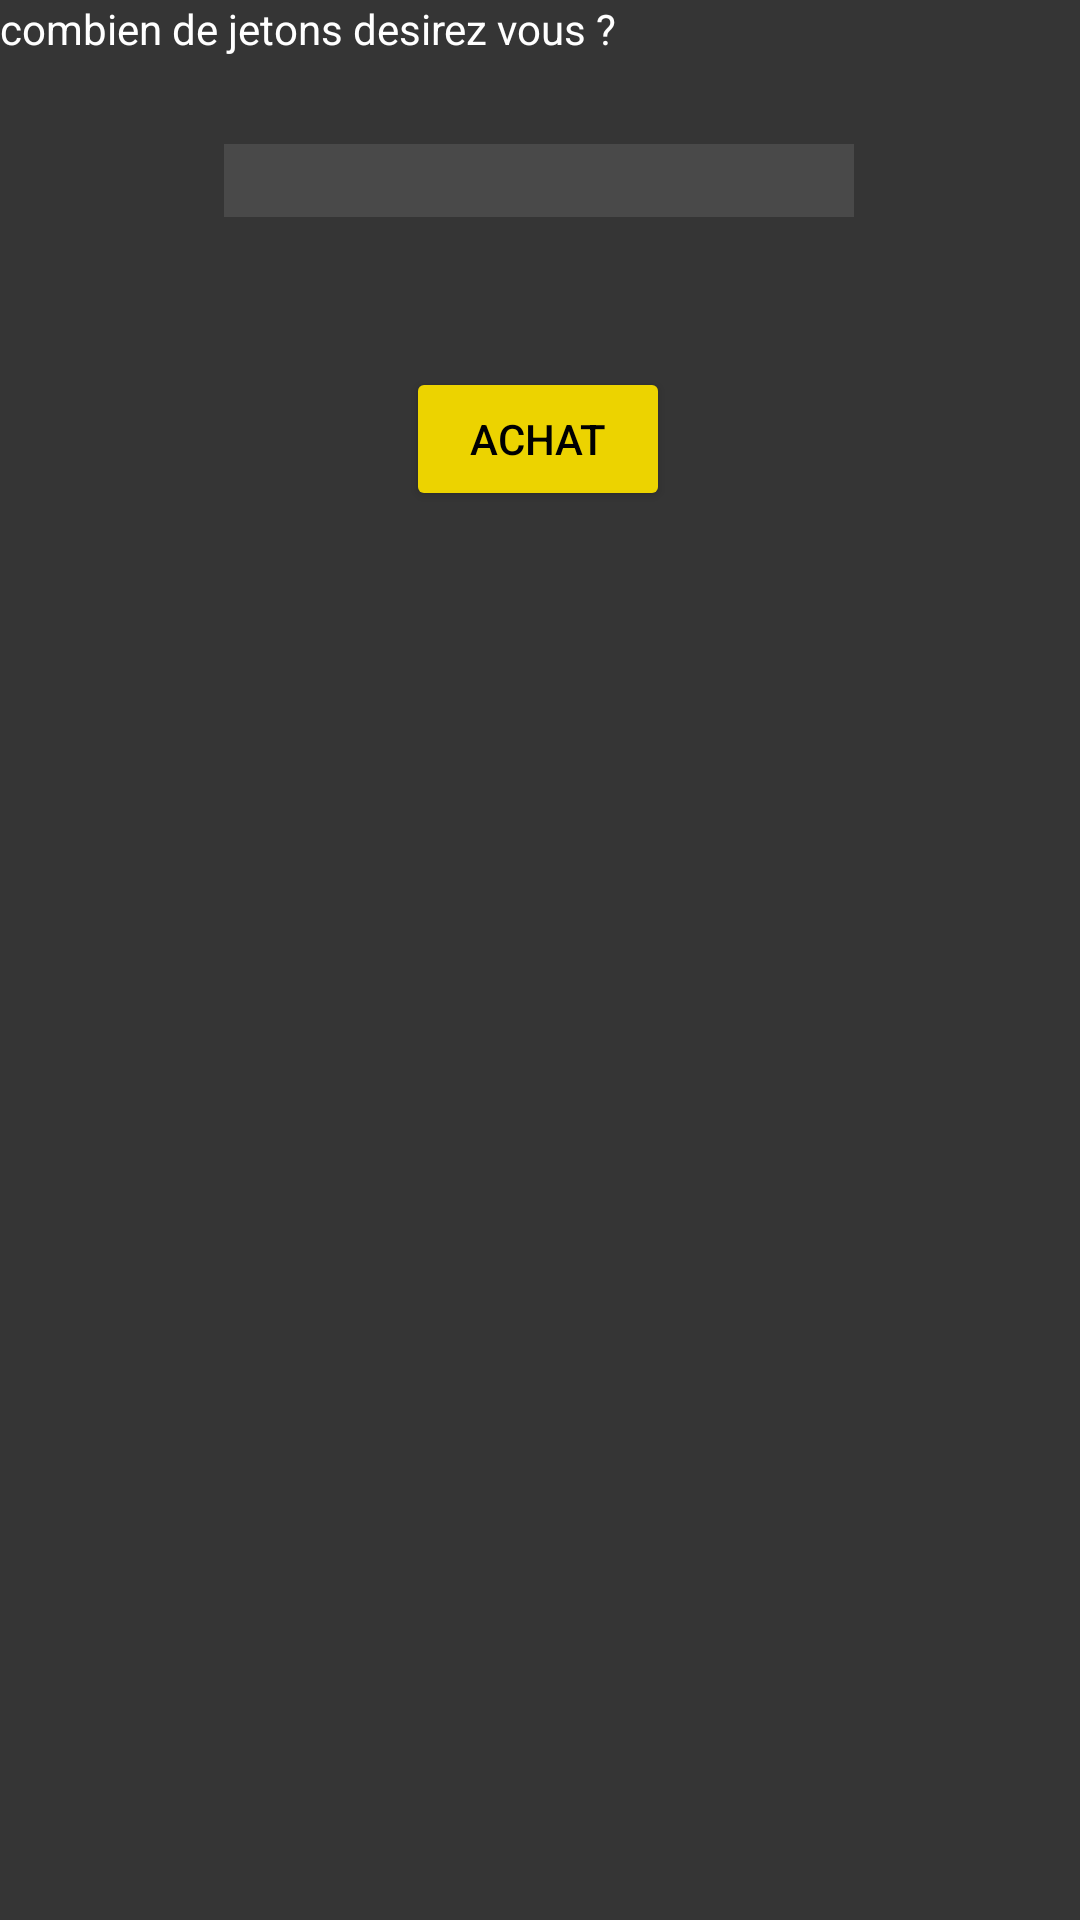

The Android layout XML behind this screen, and the referenced resources:
<!-- AndroidManifest.xml: application theme Theme.TP1_DevAppMobiles_GwenaelGalliot -->
<!-- res/layout/banque.xml -->
<?xml version="1.0" encoding="utf-8"?>
<androidx.constraintlayout.widget.ConstraintLayout xmlns:android="http://schemas.android.com/apk/res/android"
    xmlns:app="http://schemas.android.com/apk/res-auto"
    xmlns:tools="http://schemas.android.com/tools"
    android:layout_width="match_parent"
    android:layout_height="match_parent"
    android:background="#FFFFFF"
    android:backgroundTint="#353535">

    <Button
        android:id="@+id/btn_achat"
        android:layout_width="wrap_content"
        android:layout_height="wrap_content"
        android:backgroundTint="#ECD300"
        android:text="ACHAT"
        android:textColor="#000000"
        app:layout_constraintBottom_toBottomOf="parent"
        app:layout_constraintEnd_toEndOf="parent"
        app:layout_constraintHorizontal_bias="0.498"
        app:layout_constraintStart_toStartOf="parent"
        app:layout_constraintTop_toBottomOf="@+id/txt_montant"
        app:layout_constraintVertical_bias="0.096" />

    <EditText
        android:id="@+id/txt_montant"
        android:layout_width="wrap_content"
        android:layout_height="wrap_content"
        android:layout_marginTop="48dp"
        android:background="#19777676"
        android:backgroundTint="#FFFFFF"
        android:ems="10"
        android:inputType="number"
        android:textColor="#F8F8F8"
        app:layout_constraintEnd_toEndOf="parent"
        app:layout_constraintHorizontal_bias="0.497"
        app:layout_constraintStart_toStartOf="parent"
        app:layout_constraintTop_toTopOf="parent" />

    <TextView
        android:id="@+id/textView"
        android:layout_width="wrap_content"
        android:layout_height="wrap_content"
        android:text="combien de jetons desirez vous ?"
        android:textColor="#FFFFFF"
        tools:layout_editor_absoluteX="100dp"
        tools:layout_editor_absoluteY="29dp" />
</androidx.constraintlayout.widget.ConstraintLayout>
<!-- resources referenced by this layout -->
<resources>
  <style name="Theme.TP1_DevAppMobiles_GwenaelGalliot" parent="Theme.MaterialComponents.DayNight.DarkActionBar">
          
          <item name="colorPrimary">@color/purple_500</item>
          <item name="colorPrimaryVariant">@color/purple_700</item>
          <item name="colorOnPrimary">@color/white</item>
          
          <item name="colorSecondary">@color/teal_200</item>
          <item name="colorSecondaryVariant">@color/teal_700</item>
          <item name="colorOnSecondary">@color/black</item>
          
          <item name="android:statusBarColor" tools:targetApi="l">?attr/colorPrimaryVariant</item>
          
      </style>
  <!-- not gathered from this repository: default colours our renderer supplied (Android Studio template values) -->
  <color name="purple_500">#FF6200EE</color>
  <color name="purple_700">#FF3700B3</color>
  <color name="teal_200">#FF03DAC5</color>
  <color name="teal_700">#FF018786</color>
  <color name="black">#FF000000</color>
  <color name="white">#FFFFFFFF</color>
</resources>
